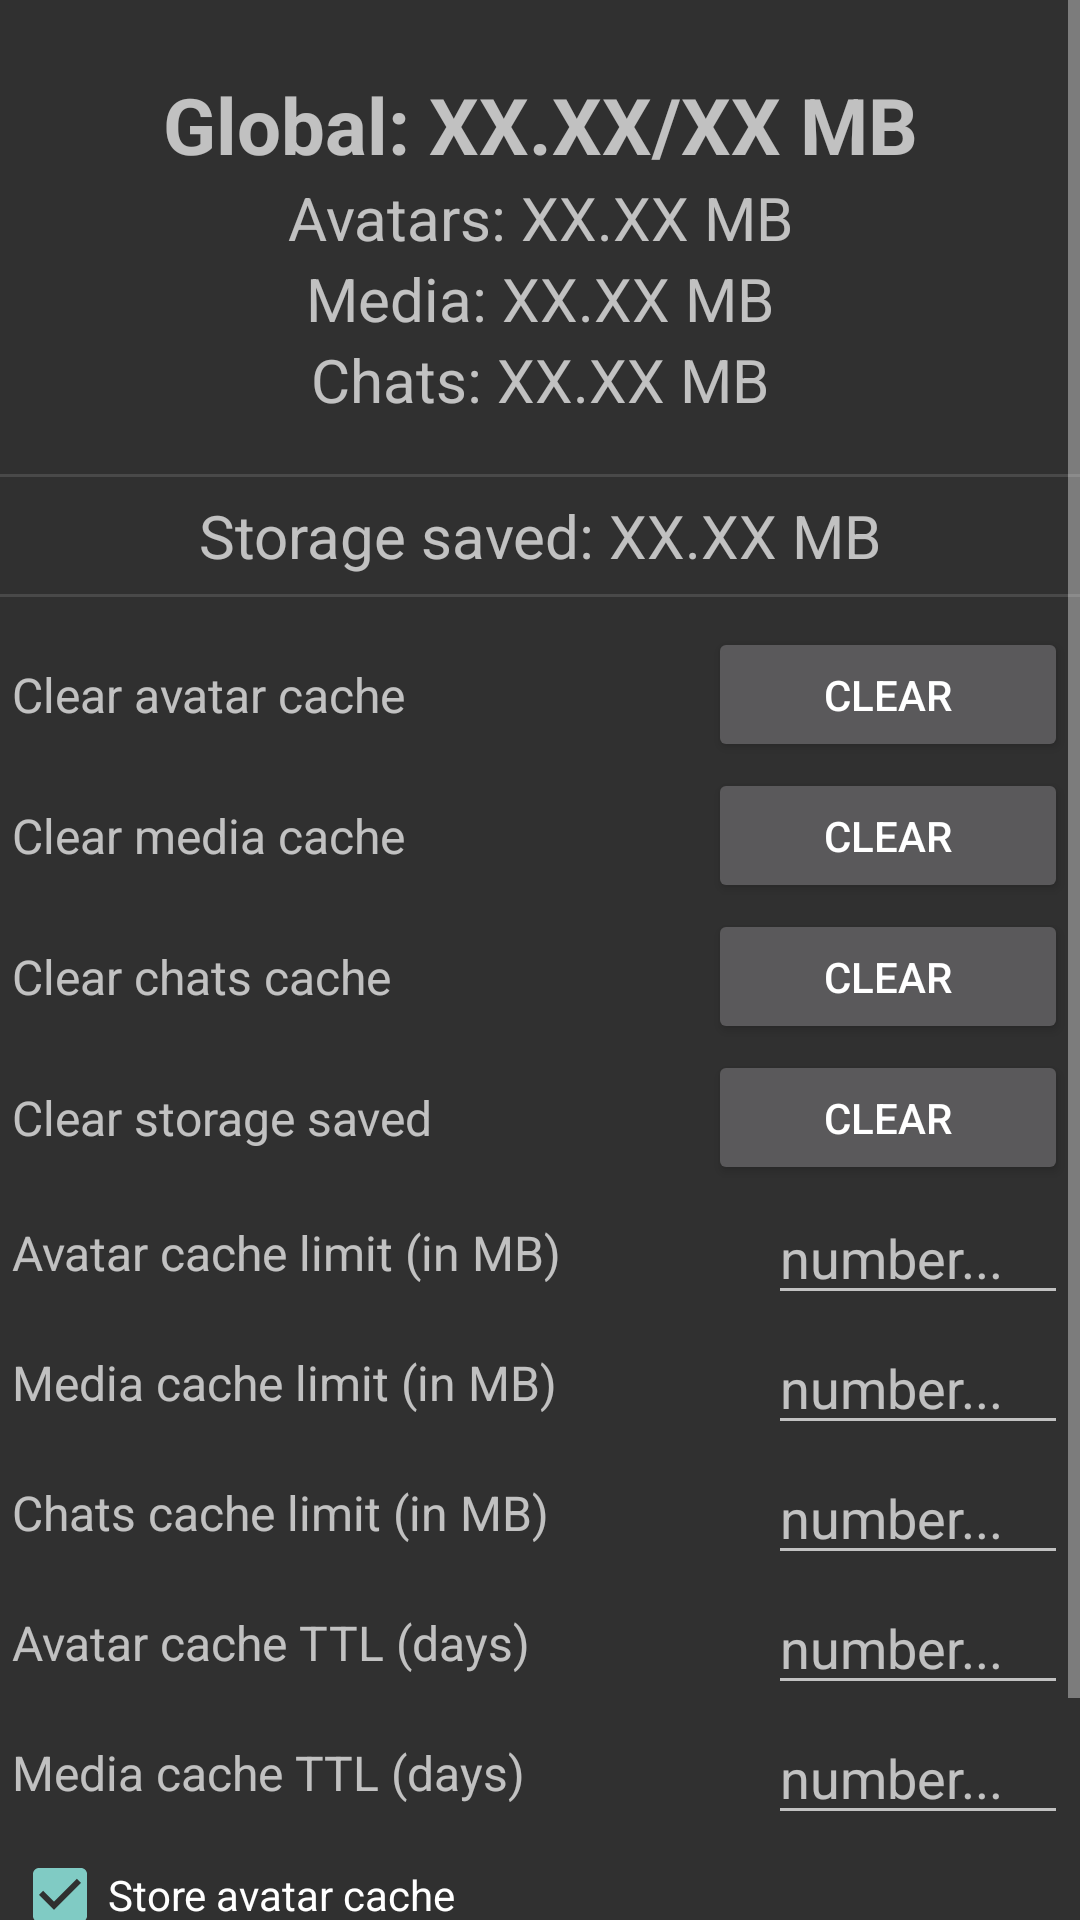

The Android layout XML behind this screen, and the referenced resources:
<!-- AndroidManifest.xml: application theme AppTheme -->
<!-- res/layout/cache_settings.xml -->
<?xml version="1.0" encoding="utf-8"?>
<ScrollView xmlns:android="http://schemas.android.com/apk/res/android"
              android:orientation="vertical"
              android:layout_width="match_parent"
              android:layout_height="match_parent">

    <LinearLayout
        android:orientation="vertical"
        android:layout_width="match_parent"
        android:layout_height="match_parent">
        <TextView
            android:id="@+id/cacheSettingsGlobalText"
            android:layout_width="match_parent"
            android:layout_height="wrap_content"
            android:gravity="center_horizontal"
            android:text="@string/cache_settings_global_label"
            android:textSize="26dp"
            android:textStyle="bold"
            android:layout_marginTop="24dp"/>
        <TextView
            android:id="@+id/cacheSettingsAvatarsText"
            android:layout_width="match_parent"
            android:layout_height="wrap_content"
            android:gravity="center_horizontal"
            android:text="@string/cache_settings_avatars_label"
            android:textSize="20dp"/>
        <TextView
            android:id="@+id/cacheSettingsMediaText"
            android:layout_width="match_parent"
            android:layout_height="wrap_content"
            android:gravity="center_horizontal"
            android:text="@string/cache_settings_media_label"
            android:textSize="20dp"/>
        <TextView
            android:id="@+id/cacheSettingsChatsText"
            android:layout_width="match_parent"
            android:layout_height="wrap_content"
            android:gravity="center_horizontal"
            android:text="@string/cache_settings_chats_label"
            android:textSize="20dp"
            android:layout_marginBottom="18dp"/>

        <View
            android:layout_width="match_parent"
            android:layout_height="1dp"
            style="@style/HorizontalDivider"
            android:layout_marginBottom="6dp"/>

        <TextView
            android:id="@+id/cacheSettingsStorageText"
            android:layout_width="match_parent"
            android:layout_height="wrap_content"
            android:gravity="center_horizontal"
            android:text="@string/cache_settings_storage_label"
            android:textSize="20dp"
            android:layout_marginBottom="6dp"/>

        <View
            android:layout_width="match_parent"
            android:layout_height="1dp"
            style="@style/HorizontalDivider"
            android:layout_marginBottom="6dp"/>

        <LinearLayout
            android:orientation="vertical"
            android:layout_margin="4dp"
            android:layout_width="match_parent"
            android:layout_height="match_parent">
            <LinearLayout
                android:layout_width="match_parent"
                android:layout_height="wrap_content"
                android:gravity="center">
                <TextView
                    android:layout_width="0dp"
                    android:layout_height="wrap_content"
                    android:layout_weight="1"
                    android:text="@string/cache_settings_clear_avatar_cache"
                    android:textSize="16dp"/>
                <Button
                    android:id="@+id/cacheSettingsAvatarClear"
                    android:layout_width="120dp"
                    android:layout_height="45dp"
                    android:text="@string/action_clear"/>
            </LinearLayout>

            <LinearLayout
                android:layout_width="match_parent"
                android:layout_height="wrap_content"
                android:layout_marginTop="2dp"
                android:gravity="center">
                <TextView
                    android:layout_width="0dp"
                    android:layout_height="wrap_content"
                    android:layout_weight="1"
                    android:text="@string/cache_settings_clear_media_cache"
                    android:textSize="16dp"/>
                <Button
                    android:id="@+id/cacheSettingsMediaClear"
                    android:layout_width="120dp"
                    android:layout_height="45dp"
                    android:text="@string/action_clear"/>
            </LinearLayout>

            <LinearLayout
                android:layout_width="match_parent"
                android:layout_height="wrap_content"
                android:layout_marginTop="2dp"
                android:gravity="center">
                <TextView
                    android:layout_width="0dp"
                    android:layout_height="wrap_content"
                    android:layout_weight="1"
                    android:text="@string/cache_settings_clear_chats_cache"
                    android:textSize="16dp"/>
                <Button
                    android:id="@+id/cacheSettingsChatsClear"
                    android:layout_width="120dp"
                    android:layout_height="45dp"
                    android:text="@string/action_clear"/>
            </LinearLayout>

            <LinearLayout
                android:layout_width="match_parent"
                android:layout_height="wrap_content"
                android:layout_marginTop="2dp"
                android:gravity="center">
                <TextView
                    android:layout_width="0dp"
                    android:layout_height="wrap_content"
                    android:layout_weight="1"
                    android:text="@string/cache_settings_clear_storage_cache"
                    android:textSize="16dp"/>
                <Button
                    android:id="@+id/cacheSettingsStorageSavedClear"
                    android:layout_width="120dp"
                    android:layout_height="45dp"
                    android:text="@string/action_clear"/>
            </LinearLayout>

            <LinearLayout
                android:layout_width="match_parent"
                android:layout_height="wrap_content"
                android:layout_marginTop="2dp"
                android:gravity="center">
                <TextView
                    android:layout_width="0dp"
                    android:layout_height="wrap_content"
                    android:layout_weight="1"
                    android:text="@string/cache_settings_avatar_cache_limit"
                    android:textSize="16dp"/>
                <EditText
                    android:id="@+id/cacheSettingsAvatarEditText"
                    android:layout_width="100dp"
                    android:layout_height="wrap_content"
                    android:hint="@string/hint_number"/>
            </LinearLayout>

            <LinearLayout
                android:layout_width="match_parent"
                android:layout_height="wrap_content"
                android:layout_marginTop="2dp"
                android:gravity="center">
                <TextView
                    android:layout_width="0dp"
                    android:layout_height="wrap_content"
                    android:layout_weight="1"
                    android:text="@string/cache_settings_media_cache_limit"
                    android:textSize="16dp"/>
                <EditText
                    android:id="@+id/cacheSettingsMediaEditText"
                    android:layout_width="100dp"
                    android:layout_height="wrap_content"
                    android:hint="@string/hint_number"/>
            </LinearLayout>

            <LinearLayout
                android:layout_width="match_parent"
                android:layout_height="wrap_content"
                android:layout_marginTop="2dp"
                android:gravity="center">
                <TextView
                    android:layout_width="0dp"
                    android:layout_height="wrap_content"
                    android:layout_weight="1"
                    android:text="@string/cache_settings_chats_cache_limit"
                    android:textSize="16dp"/>
                <EditText
                    android:id="@+id/cacheSettingsChatsEditText"
                    android:layout_width="100dp"
                    android:layout_height="wrap_content"
                    android:hint="@string/hint_number"/>
            </LinearLayout>

            <LinearLayout
                android:layout_width="match_parent"
                android:layout_height="wrap_content"
                android:layout_marginTop="2dp"
                android:gravity="center">
                <TextView
                    android:layout_width="0dp"
                    android:layout_height="wrap_content"
                    android:layout_weight="1"
                    android:text="@string/cache_settings_avatar_cache_ttl"
                    android:textSize="16dp"/>
                <EditText
                    android:id="@+id/cacheSettingsAvatarTTLEditText"
                    android:layout_width="100dp"
                    android:layout_height="wrap_content"
                    android:hint="@string/hint_number"/>
            </LinearLayout>

            <LinearLayout
                android:layout_width="match_parent"
                android:layout_height="wrap_content"
                android:layout_marginTop="2dp"
                android:gravity="center">
                <TextView
                    android:layout_width="0dp"
                    android:layout_height="wrap_content"
                    android:layout_weight="1"
                    android:text="@string/cache_settings_media_cache_ttl"
                    android:textSize="16dp"/>
                <EditText
                    android:id="@+id/cacheSettingsMediaTTLEditText"
                    android:layout_width="100dp"
                    android:layout_height="wrap_content"
                    android:hint="@string/hint_number"/>
            </LinearLayout>

            <CheckBox
                android:id="@+id/cacheSettingsAvatarStoreCheckBox"
                android:layout_width="match_parent"
                android:layout_height="wrap_content"
                android:text="@string/cache_settings_store_avatar_cache"
                android:checked="true"
                android:layout_marginTop="4dp"/>
            <CheckBox
                android:id="@+id/cacheSettingsMediaStoreCheckBox"
                android:layout_width="match_parent"
                android:layout_height="wrap_content"
                android:text="@string/cache_settings_store_media_cache"
                android:checked="true"
                android:layout_marginTop="4dp"/>
            <CheckBox
                android:id="@+id/cacheSettingsChatsStoreCheckBox"
                android:layout_width="match_parent"
                android:layout_height="wrap_content"
                android:text="@string/cache_settings_store_chats_cache"
                android:checked="true"
                android:layout_marginTop="4dp"/>
        </LinearLayout>
    </LinearLayout>

</ScrollView>
<!-- resources referenced by this layout -->
<resources>
  <string name="action_clear">Clear</string>
  <string name="cache_settings_avatar_cache_limit">Avatar cache limit (in MB)</string>
  <string name="cache_settings_avatar_cache_ttl">Avatar cache TTL (days)</string>
  <string name="cache_settings_avatars_label">Avatars: XX.XX MB</string>
  <string name="cache_settings_chats_cache_limit">Chats cache limit (in MB)</string>
  <string name="cache_settings_chats_label">Chats: XX.XX MB</string>
  <string name="cache_settings_clear_avatar_cache">Clear avatar cache</string>
  <string name="cache_settings_clear_chats_cache">Clear chats cache</string>
  <string name="cache_settings_clear_media_cache">Clear media cache</string>
  <string name="cache_settings_clear_storage_cache">Clear storage saved</string>
  <string name="cache_settings_global_label">Global: XX.XX/XX MB</string>
  <string name="cache_settings_media_cache_limit">Media cache limit (in MB)</string>
  <string name="cache_settings_media_cache_ttl">Media cache TTL (days)</string>
  <string name="cache_settings_media_label">Media: XX.XX MB</string>
  <string name="cache_settings_storage_label">Storage saved: XX.XX MB</string>
  <string name="cache_settings_store_avatar_cache">Store avatar cache</string>
  <string name="cache_settings_store_chats_cache">Store chats cache</string>
  <string name="cache_settings_store_media_cache">Store media cache</string>
  <string name="hint_number">number...</string>
  <style name="HorizontalDivider">
          <item name="android:background">@android:color/darker_gray</item>
      </style>
  <style name="AppTheme" parent="android:Theme">
      </style>
</resources>
